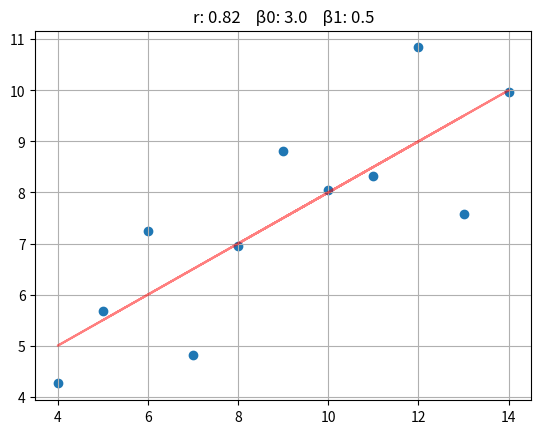
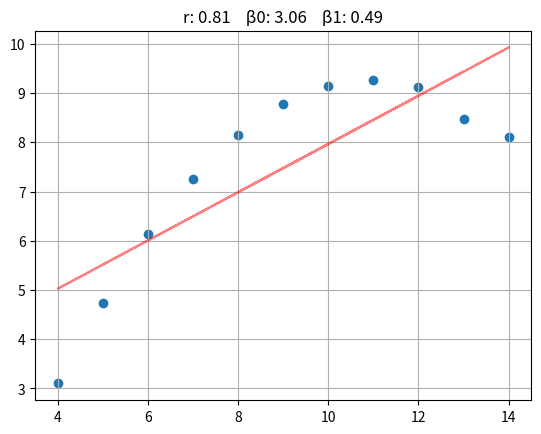
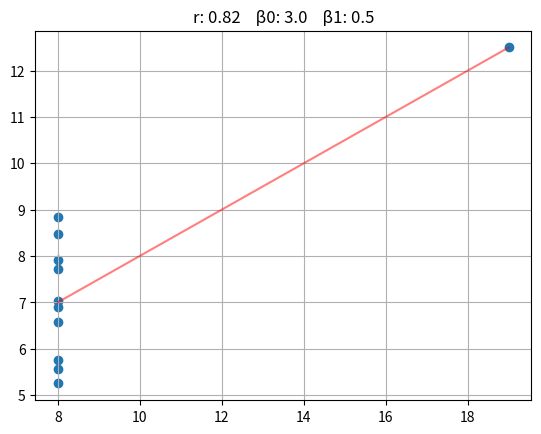

Reproduce these figures in Python, in order.
import math
import operator
from functools import reduce
import matplotlib.pyplot as plt
import numpy as np


"""
    FURB - Bacharelado em Ciências da Computação
    Inteligência Artificial
    Trabalho 03 - Fase 01 - Análise de Regressão e Correlação Linear


    1) Implemente duas funções chamadas correlacao e regressao. Cada uma deve ter dois vetores Nx1 como entrada, onde N é a dimensão do vetor (no caso de x N=11).
    A primeira função deve calcular o coeficiente de correlação r, e a segunda função deve calcular a regressão, isto é, β0 e β1.

    2) Faça um script no Python chamado demo onde para cada dataset faça os seguintes comandos:
      a. Faça um Gráfico de Dispersão (veja função scatter).
      b. Calcule o coeficiente de correlação.
      c. Trace a linha da regressão no Gráfico de Dispersão (veja a função plot)
      d. Mostre os coeficientes de correlação e regressão no Gráfico de Dispersão (utilize a função title)

    3) Qual dos datasets não é apropriado para regressão linear?
    Resposta: 2 ou 3 pois os dados não estão dsitribuídos em uma prograssão linear
"""


def strnum(x):
    return round(x, 2)


class DataSet:
    def __init__(self, id, x, y):
        self.id = id
        self.x = np.array(x)
        self.y = np.array(y)
        self.med_x = self.mediana(self.x)
        self.med_y = self.mediana(self.y)

    def mediana(self, arr):
        sum = reduce(operator.add, arr)
        return sum / len(arr)


class CorrelacaoRegressaoLinear:
    def __init__(self, dataset):
        self.dataset = dataset
        self.r = self.correlacao()
        self.b0, self.b1 = self.regressao()

    def correlacao(self):
        # Σ(x−x̄)(y−ȳ)
        dividend = 0
        for i in range(len(self.dataset.x)):
            dividend += (self.dataset.x[i] - self.dataset.med_x) * (self.dataset.y[i] - self.dataset.med_y)

        # Σ(arr−arr̄)²
        def soma_linear(dataset, mediana):
            sum = 0
            for elem in dataset:
                sum += (elem - mediana) ** 2
            return sum

        # (Σ(x−x̄)(y−ȳ)) / √(Σ(x−x̄)² Σ(y−ȳ)²)
        return dividend / (math.sqrt(
            soma_linear(self.dataset.x, self.dataset.med_x) * soma_linear(self.dataset.y, self.dataset.med_y)))

    def regressao(self):
        # Σ(x−x̄)(y−ȳ)
        dividend = 0
        for i in range(len(self.dataset.x)):
            dividend += (self.dataset.x[i] - self.dataset.med_x) * (self.dataset.y[i] - self.dataset.med_y)
        # Σ(x−x̄)²
        divisor = 0
        for elem in self.dataset.x:
            divisor += (elem - self.dataset.med_x) ** 2
        # 𝛽1 = Σ(x−x̄)(y−ȳ) / Σ(x−x̄)²
        b1 = dividend / divisor
        # 𝛽0 = 𝑦̄− β1x,
        return self.dataset.med_y - (b1 * self.dataset.med_x), b1

    def reta_regressao(self, x):
        # 𝑦̂=𝛽0+𝛽1x
        return self.b0 + (self.b1 * x)


# Datasets de teste
dss = [DataSet('Dataset 1', [10, 8, 13, 9, 11, 14, 6, 4, 12, 7, 5], [8.04, 6.95, 7.58, 8.81, 8.33, 9.96, 7.24, 4.26, 10.84, 4.82, 5.68]),
       DataSet('Dataset 2', [10, 8, 13, 9, 11, 14, 6, 4, 12, 7, 5], [9.14, 8.14, 8.47, 8.77, 9.26, 8.10, 6.13, 3.10, 9.13, 7.26, 4.74]),
       DataSet('Dataset 3', [8, 8, 8, 8, 8, 8, 8, 8, 8, 8, 19], [6.58, 5.76, 7.71, 8.84, 8.47, 7.04, 5.25, 5.56, 7.91, 6.89, 12.50])]

for ds in dss:
    # Calcula a correlação e a regressão para o dataset
    crl = CorrelacaoRegressaoLinear(ds)

    fig = plt.figure(ds.id)
    plt.title("r: %s    β0: %s    β1: %s" % (strnum(crl.r), strnum(crl.b0), strnum(crl.b1)))
    plt.grid(True)
    # Marca os pontos do dataset
    plt.scatter(ds.x, ds.y)
    # Merca os pontos da regressão linear
    plt.plot(ds.x, crl.reta_regressao(ds.x), c=[1, 0, 0, 0.5])

    plt.show()
